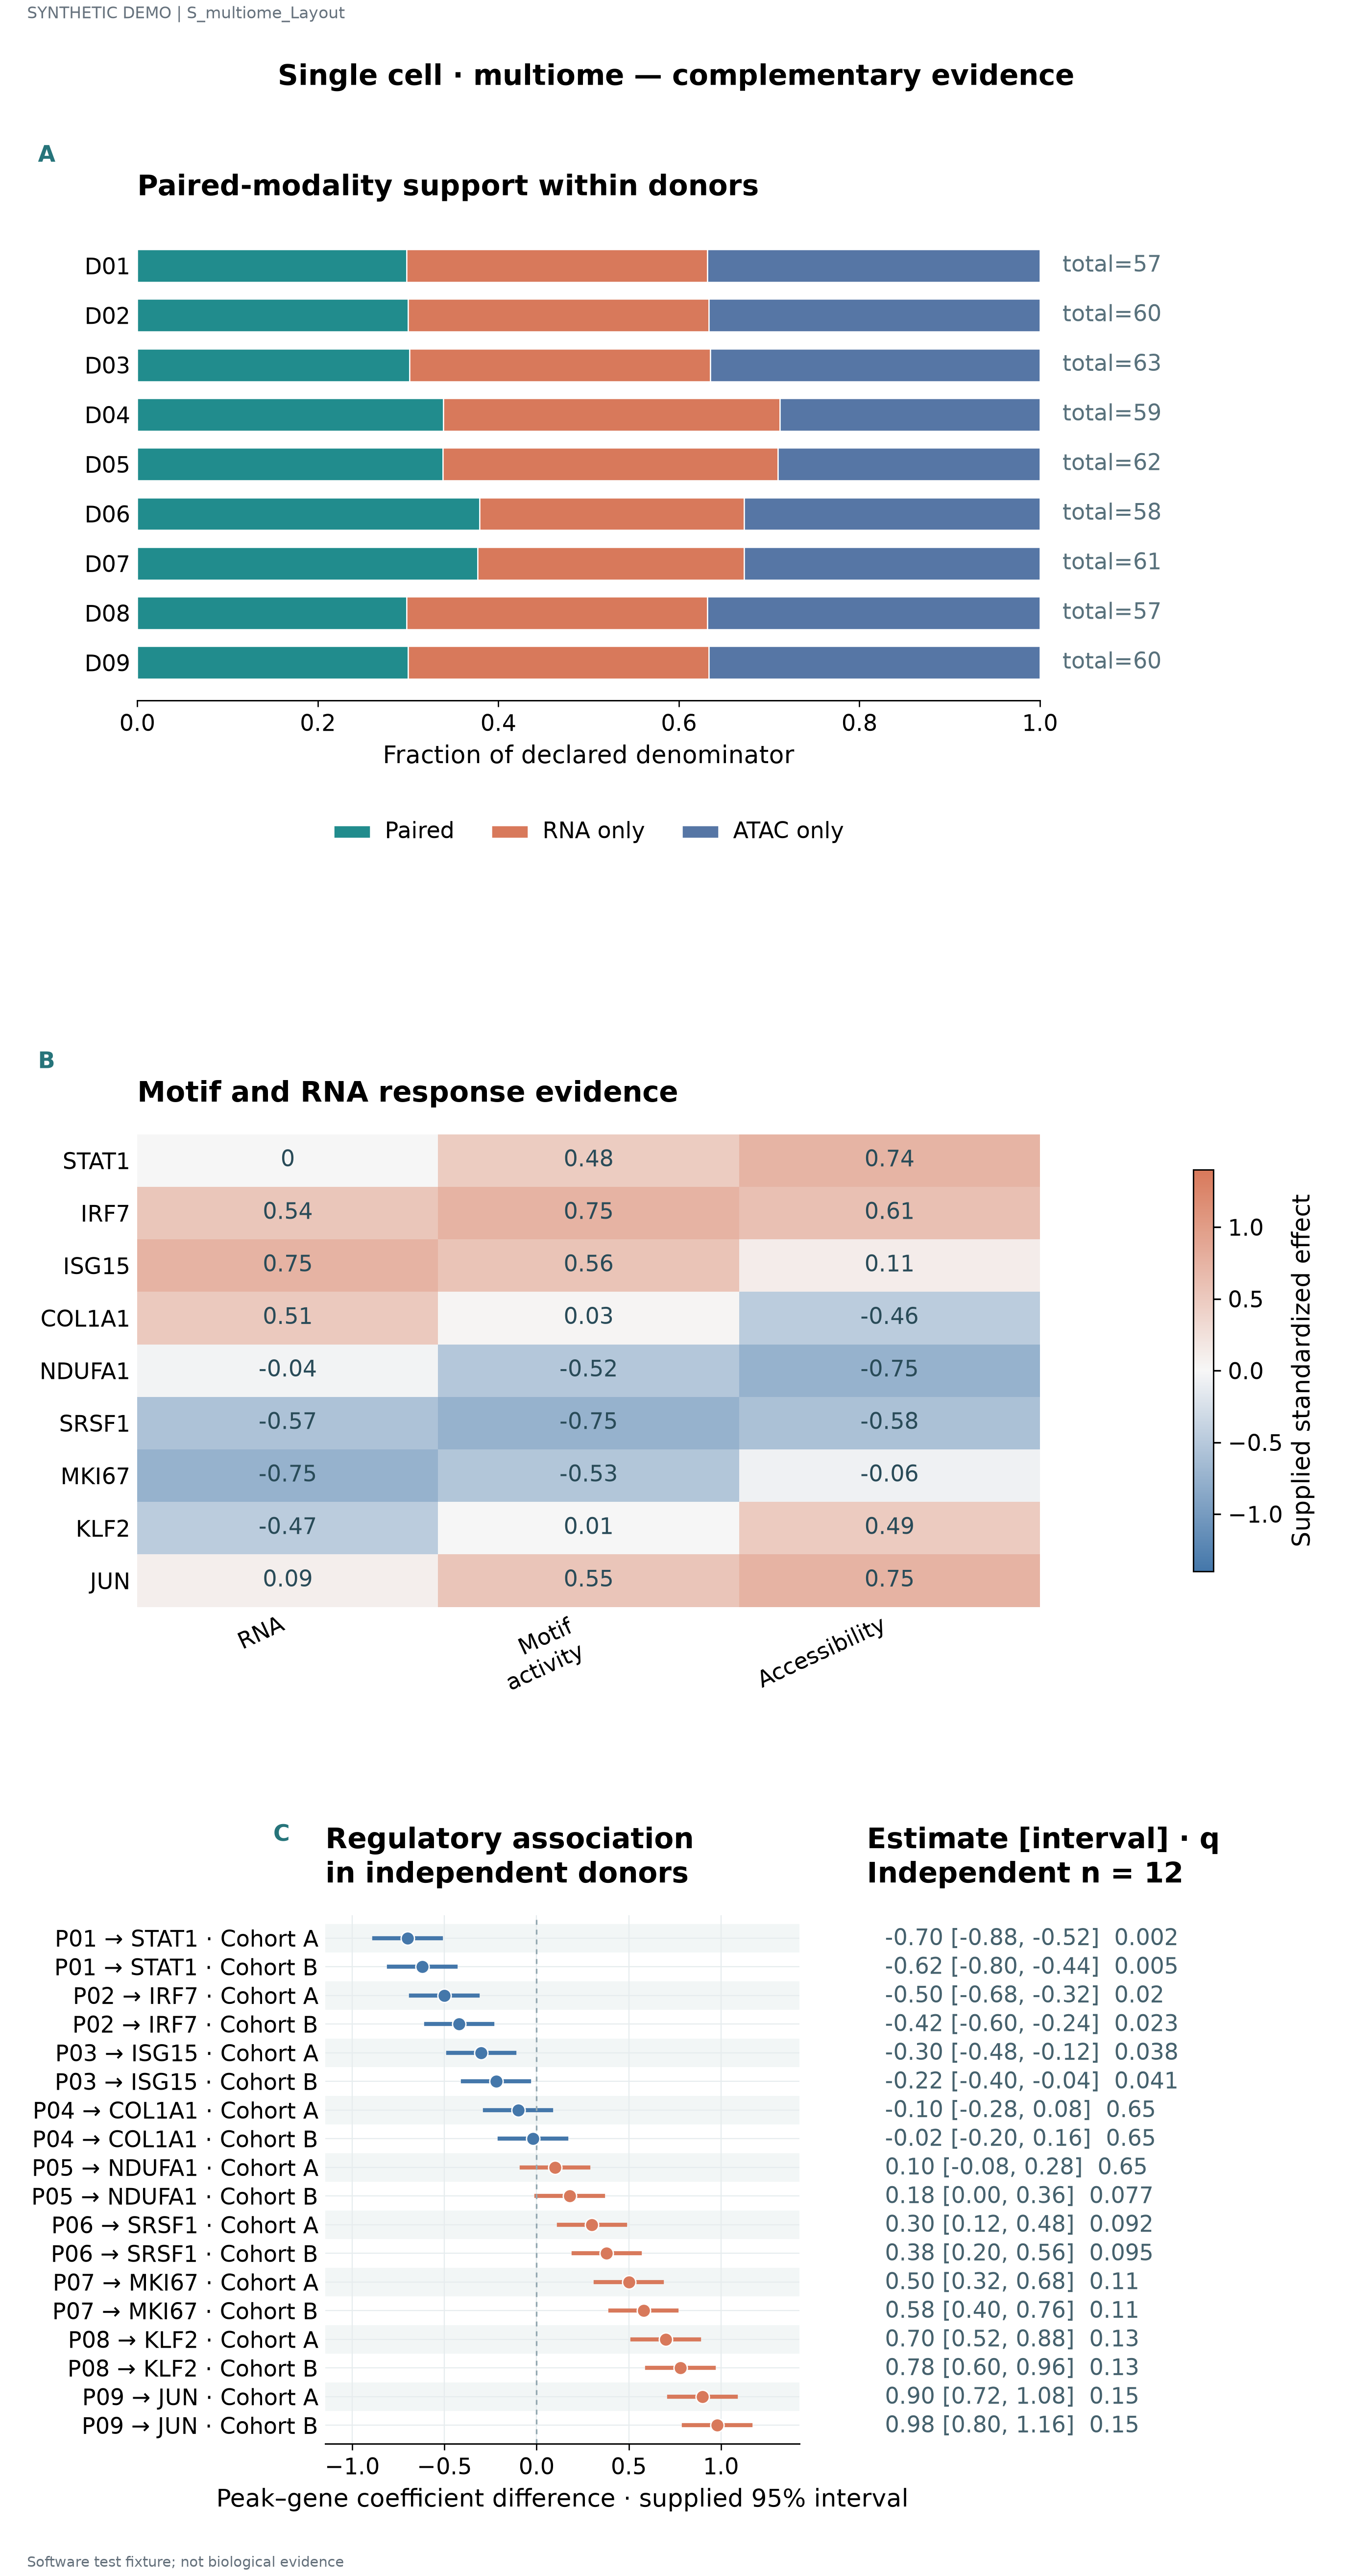

The file beside this chart, header and first rows:
label	series	value	denominator	panel_id	estimate	lower	upper	q	n
D01	Paired	0.2982	57.0	p1					
D01	RNA only	0.3333	57.0	p1					
D01	ATAC only	0.3684	57.0	p1					
D02	Paired	0.3	60.0	p1					
D02	RNA only	0.3333	60.0	p1					
D02	ATAC only	0.3667	60.0	p1					
D03	Paired	0.3016	63.0	p1					
D03	RNA only	0.3333	63.0	p1					
D03	ATAC only	0.3651	63.0	p1					
D04	Paired	0.339	59.0	p1					
D04	RNA only	0.3729	59.0	p1					
D04	ATAC only	0.2881	59.0	p1					
D05	Paired	0.3387	62.0	p1					
D05	RNA only	0.371	62.0	p1					
D05	ATAC only	0.2903	62.0	p1					
D06	Paired	0.3793	58.0	p1					
D06	RNA only	0.2931	58.0	p1					
D06	ATAC only	0.3276	58.0	p1					
D07	Paired	0.377	61.0	p1					
D07	RNA only	0.2951	61.0	p1					
D07	ATAC only	0.3279	61.0	p1					
D08	Paired	0.2982	57.0	p1					
D08	RNA only	0.3333	57.0	p1					
D08	ATAC only	0.3684	57.0	p1					
D09	Paired	0.3	60.0	p1					
D09	RNA only	0.3333	60.0	p1					
D09	ATAC only	0.3667	60.0	p1					
STAT1	RNA	0.0		p2					
STAT1	Motif activity	0.48		p2					
STAT1	Accessibility	0.74		p2					
IRF7	RNA	0.54		p2					
IRF7	Motif activity	0.75		p2					
IRF7	Accessibility	0.61		p2					
ISG15	RNA	0.75		p2					
ISG15	Motif activity	0.56		p2					
ISG15	Accessibility	0.11		p2					
COL1A1	RNA	0.51		p2					
COL1A1	Motif activity	0.03		p2					
COL1A1	Accessibility	-0.46		p2					
NDUFA1	RNA	-0.04		p2					
NDUFA1	Motif activity	-0.52		p2					
NDUFA1	Accessibility	-0.75		p2					
SRSF1	RNA	-0.57		p2					
SRSF1	Motif activity	-0.75		p2					
SRSF1	Accessibility	-0.58		p2					
MKI67	RNA	-0.75		p2					
MKI67	Motif activity	-0.53		p2					
MKI67	Accessibility	-0.06		p2					
KLF2	RNA	-0.47		p2					
KLF2	Motif activity	0.01		p2					
KLF2	Accessibility	0.49		p2					
JUN	RNA	0.09		p2					
JUN	Motif activity	0.55		p2					
JUN	Accessibility	0.75		p2					
P01 → STAT1 · Cohort A				p3	-0.7	-0.88	-0.52	0.002	12.0
P01 → STAT1 · Cohort B				p3	-0.62	-0.8	-0.44	0.005	12.0
P02 → IRF7 · Cohort A				p3	-0.5	-0.68	-0.32	0.02	12.0
P02 → IRF7 · Cohort B				p3	-0.42	-0.6	-0.24	0.023	12.0
P03 → ISG15 · Cohort A				p3	-0.3	-0.48	-0.12	0.038	12.0
P03 → ISG15 · Cohort B				p3	-0.22	-0.4	-0.04	0.041	12.0
... 12 more rows
